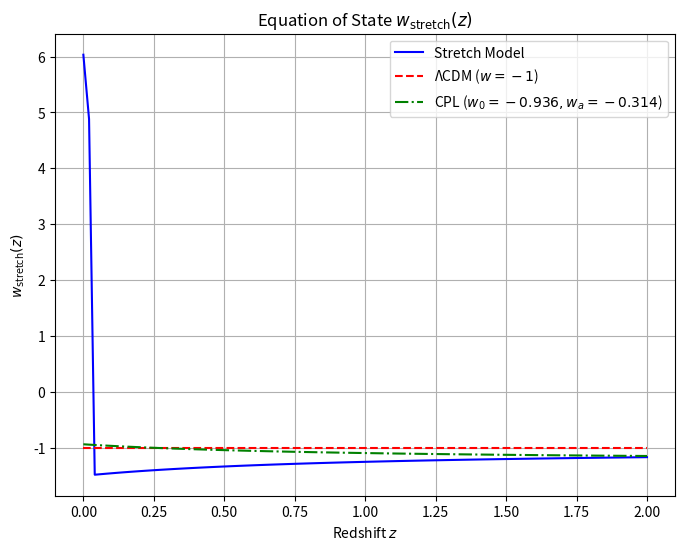

Recreate this plot in Python.
import numpy as np
import matplotlib.pyplot as plt

# Cosmological parameters
H0 = 68.2
Omega_m = 0.310
k_stretch = 1.60e-18
n = 1.01

# Redshift range
z = np.linspace(0, 2, 100)

# H(z) for stretch model
def H_stretch(z):
    H = np.zeros_like(z)
    H[0] = H0
    for i in range(1, len(z)):
        a = 1 / (1 + z[i])
        rho_m = Omega_m * H0**2 * (1 + z[i])**3
        H[i] = np.sqrt(rho_m + (k_stretch / 3) * H[i-1]**n / (8 * np.pi / 3))
    return H

# Compute H(z) and its derivative
H_vals = H_stretch(z)
dz = z[1] - z[0]
dHdz = np.gradient(H_vals, dz)

# Equation of state: w = -1 - (1/3) * (dH/dz) / H
w_stretch = -1 - (1/3) * dHdz / H_vals

# ΛCDM: w = -1
w_lcdm = -1 * np.ones_like(z)

# CPL parameterization: w(z) = w0 + wa * z / (1+z)
w0 = -0.936
wa = -0.314
w_cpl = w0 + wa * z / (1 + z)

# Plotting
plt.figure(figsize=(8, 6))
plt.plot(z, w_stretch, label='Stretch Model', color='blue')
plt.plot(z, w_lcdm, label='ΛCDM ($w = -1$)', color='red', linestyle='--')
plt.plot(z, w_cpl, label='CPL ($w_0 = -0.936, w_a = -0.314$)', color='green', linestyle='-.')
plt.xlabel('Redshift $z$')
plt.ylabel('$w_{\\text{stretch}}(z)$')
plt.title('Equation of State $w_{\\text{stretch}}(z)$')
plt.legend()
plt.grid(True)
plt.savefig('figure5_wz.png', dpi=300, bbox_inches='tight')
plt.close()
